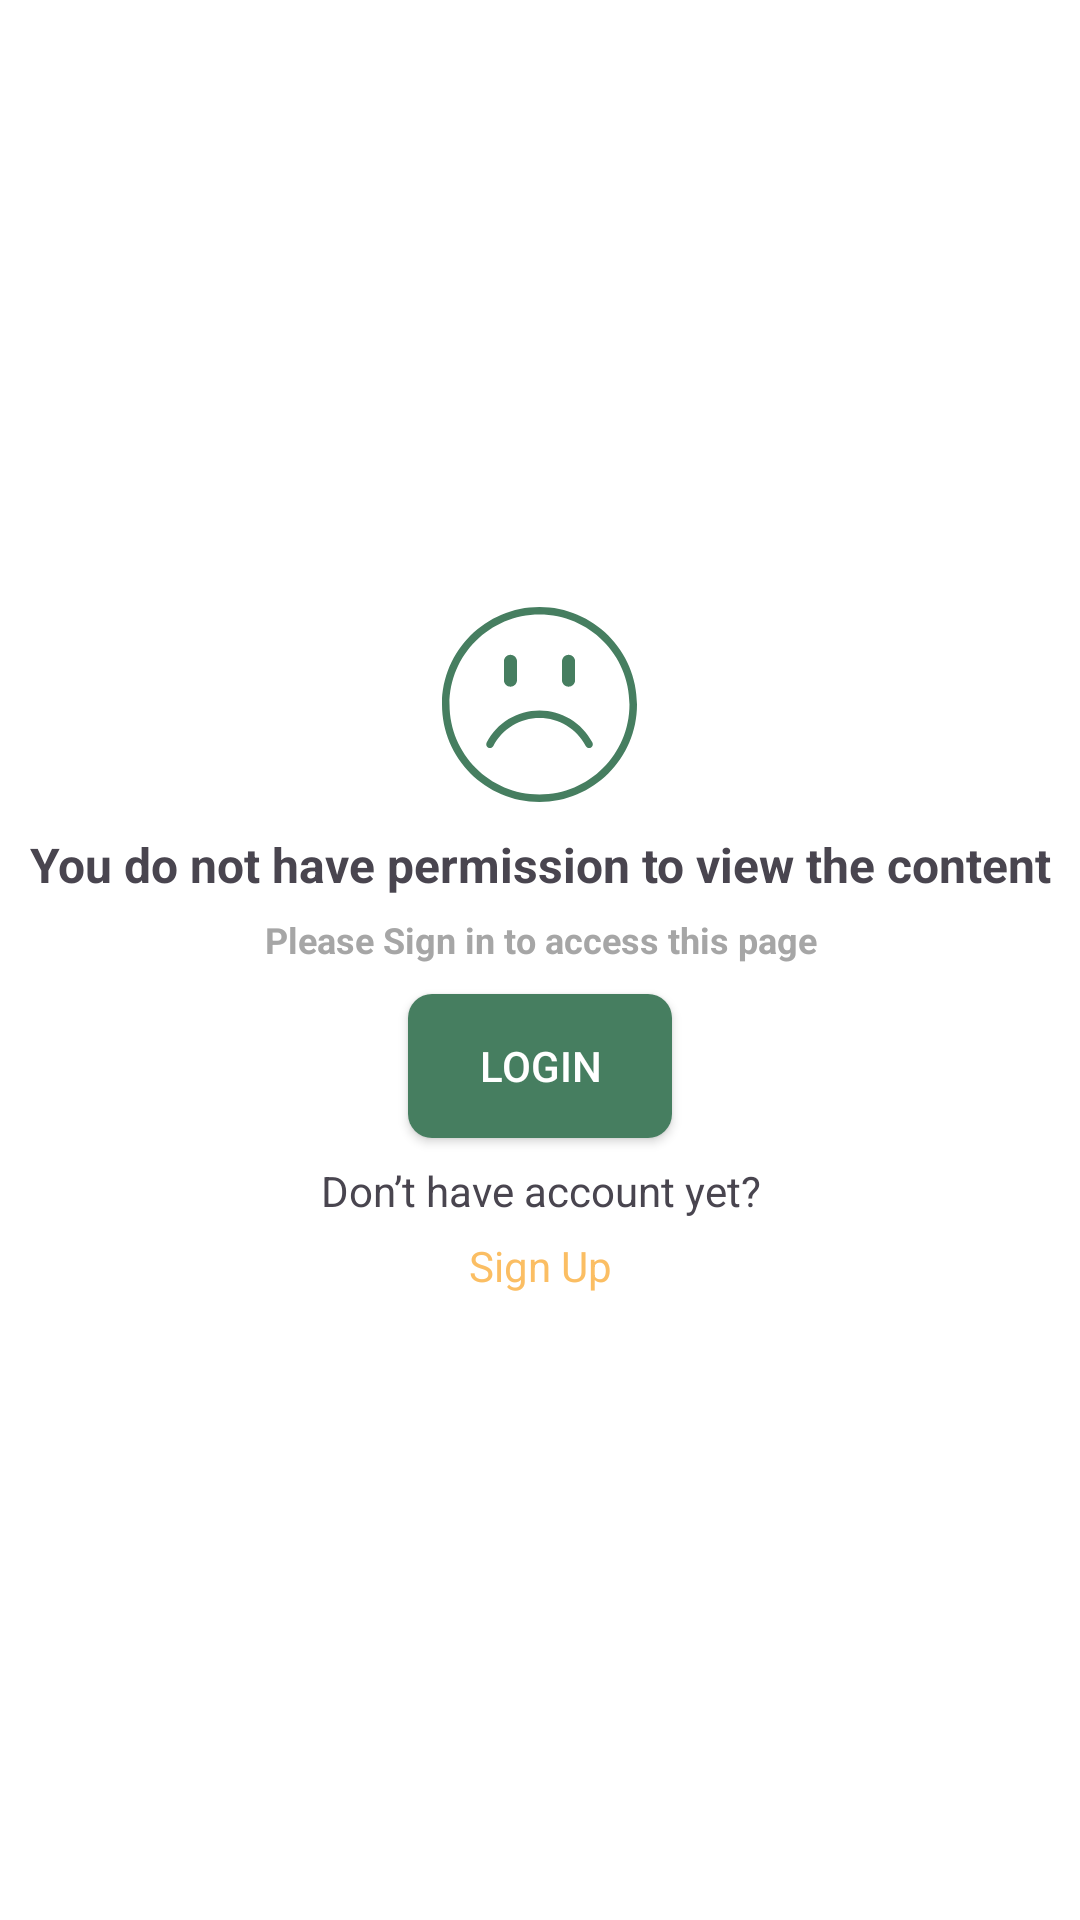

Layout XML and referenced resources for this Android screen:
<!-- AndroidManifest.xml: application theme Theme.Seavphov -->
<!-- res/layout/fragment_no_permission.xml -->
<?xml version="1.0" encoding="utf-8"?>
<LinearLayout
    xmlns:android="http://schemas.android.com/apk/res/android"
    xmlns:tools="http://schemas.android.com/tools"
    android:layout_width="match_parent"
    android:layout_height="match_parent"
    android:background="@color/white"
    android:orientation="vertical">

        <LinearLayout
            android:layout_width="match_parent"
            android:layout_height="match_parent"
            android:orientation="vertical"
            android:gravity="center"
            tools:ignore="UselessParent">

            <ImageView
                android:layout_width="65dp"
                android:layout_height="65dp"
                android:layout_marginBottom="10dp"
                android:contentDescription="@string/dummy_description"
                android:src="@drawable/ic_no_permission" />

            <TextView
                android:id="@+id/login_email"
                android:layout_width="match_parent"
                android:layout_height="wrap_content"
                android:layout_marginBottom="6dp"
                android:text="@string/no_permissiom"
                android:textAlignment="center"
                android:textSize="16sp"
                android:textStyle="bold" />


            <TextView
                android:id="@+id/login_password"
                android:layout_width="match_parent"
                android:layout_height="wrap_content"
                android:layout_marginBottom="10dp"

                android:text="@string/require_login"
                android:textAlignment="center"
                android:textColor="@color/gray_text"
                android:textSize="12sp"
                android:textStyle="bold" />



            <androidx.appcompat.widget.AppCompatButton
                android:id="@+id/login_button"
                android:layout_width="wrap_content"
                android:layout_height="wrap_content"
                android:background="@drawable/less_rounded_corner"
                android:text="@string/login"
                android:textColor="@android:color/white" />


            <TextView
                android:layout_width="match_parent"
                android:layout_height="25dp"
                android:text="@string/don_t_have_account_yet"
                android:layout_marginTop="8dp"
                android:textAlignment="center"/>

            <TextView
                android:id="@+id/signup_button"
                android:layout_width="match_parent"
                android:layout_height="25dp"
                android:text="@string/sign_up"
                android:textColor="@color/seavphov_secondary"
                android:textAlignment="center"/>

        </LinearLayout>

</LinearLayout>
<!-- resources referenced by this layout -->
<resources>
  <color name="gray_text">#A6A6A6</color>
  <color name="seavphov_secondary">#FBBE63</color>
  <color name="white">#FFFFFFFF</color>
  <!-- drawable ic_no_permission (drawable) -->
  <vector android:height="24dp" android:viewportHeight="375"
      android:viewportWidth="375" android:width="24dp" xmlns:android="http://schemas.android.com/apk/res/android">
      <path android:fillColor="#467e60" android:fillType="nonZero" android:pathData="M187.5,199.13C144.68,199.13 105.75,222.75 85.88,260.7C84,264.23 85.43,268.65 88.95,270.52C92.48,272.4 96.9,270.98 98.77,267.45C116.18,234.23 150.15,213.6 187.57,213.6C225,213.6 258.98,234.23 276.38,267.45C277.65,269.93 280.2,271.35 282.82,271.35C283.95,271.35 285.07,271.05 286.2,270.52C289.73,268.65 291.15,264.3 289.27,260.7C269.25,222.75 230.32,199.13 187.5,199.13ZM187.5,199.13"/>
      <path android:fillColor="#467e60" android:fillType="nonZero" android:pathData="M187.5,0C84.07,0 0,84.07 0,187.5C0,290.93 84.07,375 187.5,375C290.93,375 375,290.93 375,187.5C375,84.07 290.93,0 187.5,0ZM187.5,360.52C92.1,360.52 14.48,282.9 14.48,187.5C14.48,92.1 92.1,14.48 187.5,14.48C282.9,14.48 360.52,92.1 360.52,187.5C360.52,282.9 282.9,360.52 187.5,360.52ZM187.5,360.52"/>
      <path android:fillColor="#467e60" android:fillType="nonZero" android:pathData="M131.63,153.23C138.6,153.23 144.23,147.52 144.23,140.63L144.23,104.55C144.23,97.57 138.52,91.95 131.63,91.95C124.73,91.95 119.02,97.65 119.02,104.55L119.02,140.63C119.02,147.6 124.65,153.23 131.63,153.23ZM131.63,153.23"/>
      <path android:fillColor="#467e60" android:fillType="nonZero" android:pathData="M243.38,153.23C250.35,153.23 255.98,147.52 255.98,140.63L255.98,104.55C255.98,97.57 250.27,91.95 243.38,91.95C236.48,91.95 230.77,97.65 230.77,104.55L230.77,140.63C230.77,147.6 236.4,153.23 243.38,153.23ZM243.38,153.23"/>
  </vector>
  <!-- drawable less_rounded_corner (drawable) -->
  <shape xmlns:android="http://schemas.android.com/apk/res/android">
      <solid android:color="@color/seavphov_primary" />
      <corners android:radius="8dp" />
  </shape>
  <string name="don_t_have_account_yet">Don’t have account yet?</string>
  <string name="dummy_description">dummy_description</string>
  <string name="login">Login</string>
  <string name="no_permissiom">You do not have permission to view the content</string>
  <string name="require_login">Please Sign in to access this page</string>
  <string name="sign_up">Sign Up</string>
  <style name="Theme.Seavphov" parent="Base.Theme.Seavphov" />
  <color name="seavphov_primary">#467e60</color>
  <style name="Base.Theme.Seavphov" parent="Theme.Material3.DayNight.NoActionBar">
          
          
      </style>
</resources>
